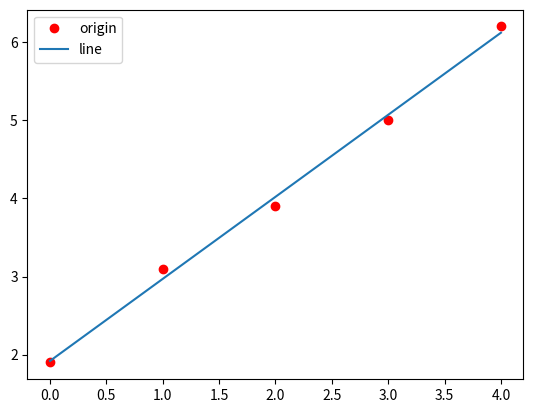

Here is the Python script that generated this plot:
import matplotlib.pyplot as plt
import numpy as np
from scipy.optimize import minimize

x = np.array([0, 1, 2, 3, 4], dtype=np.float32)
y = np.array([1.9, 3.1, 3.9, 5.0, 6.2], dtype=np.float32)

def predict(a, xt):
    return a[0] + a[1] * xt

def MSE(a, x, y):
    total = 0
    for i in range(len(x)):
        total += (y[i] - predict(a, x[i])) ** 2
    return total

def loss(p):
    return MSE(p, x, y)

def optimize():
    p_initial = [0.0, 0.0]  # p的初始猜測值
    result = minimize(loss, p_initial, method='Nelder-Mead')
    return result.x

p = optimize()

# 繪製圖形
y_predicted = list(map(lambda t: p[0] + p[1] * t, x))
print('y_predicted=', y_predicted)
plt.plot(x, y, 'ro', label='origin')
plt.plot(x, y_predicted, label='line')
plt.legend()
plt.show()
